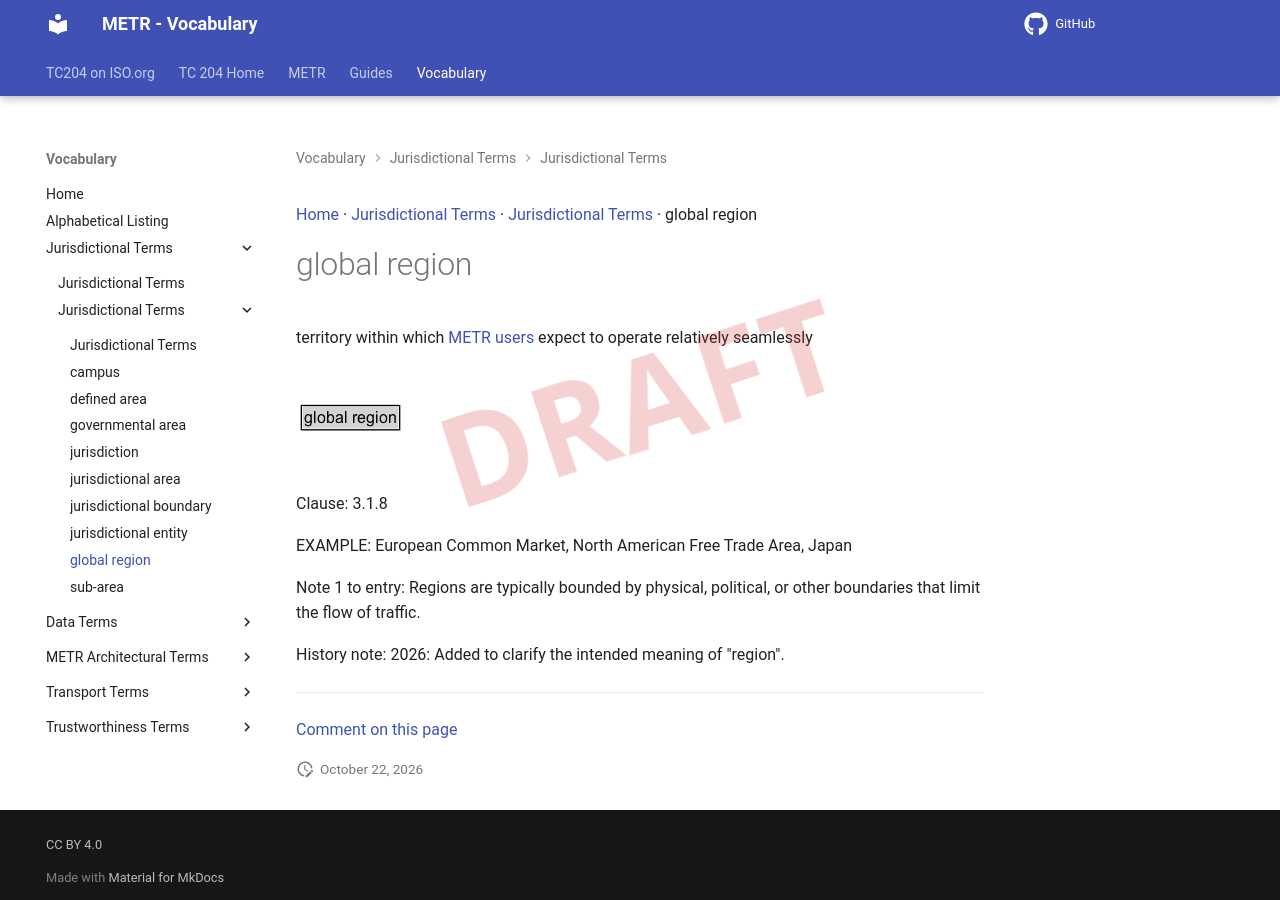

repository: ISO-TC204/iso24315-vocab · page: v1.1.0-alpha.2/terms/global region/index.html · generator: mkdocs

[Home](../index.md) · [Jurisdictional Terms](groups/Jurisdictional Terms.md) · [Jurisdictional Terms](patterns/Jurisdictional Terms.md) · global region

# global region

<div class="draft4-watermark" aria-hidden="true"></div>

territory within which [METR users](METR user.md) expect to operate relatively seamlessly

<object type="image/svg+xml" data="../../diagrams/global region.dot.svg">
    <img alt="global region Diagram" src="../../diagrams/global region.dot.png" /> <!-- Fallback for non-SVG browsers -->
</object>

Clause: 3.1.8

EXAMPLE: European Common Market, North American Free Trade Area, Japan

Note 1 to entry: Regions are typically bounded by physical, political, or other boundaries that limit the flow of traffic.

History note: 2026: Added to clarify the intended meaning of "region".


---

[Comment on this page](https://github.com/ISO-TC204/iso24315-vocab/issues/new?template=page-feedback.yml&title=%5BPage+feedback%5D+global+region&page-title=global+region&page-path=terms%2Fglobal+region.md)
